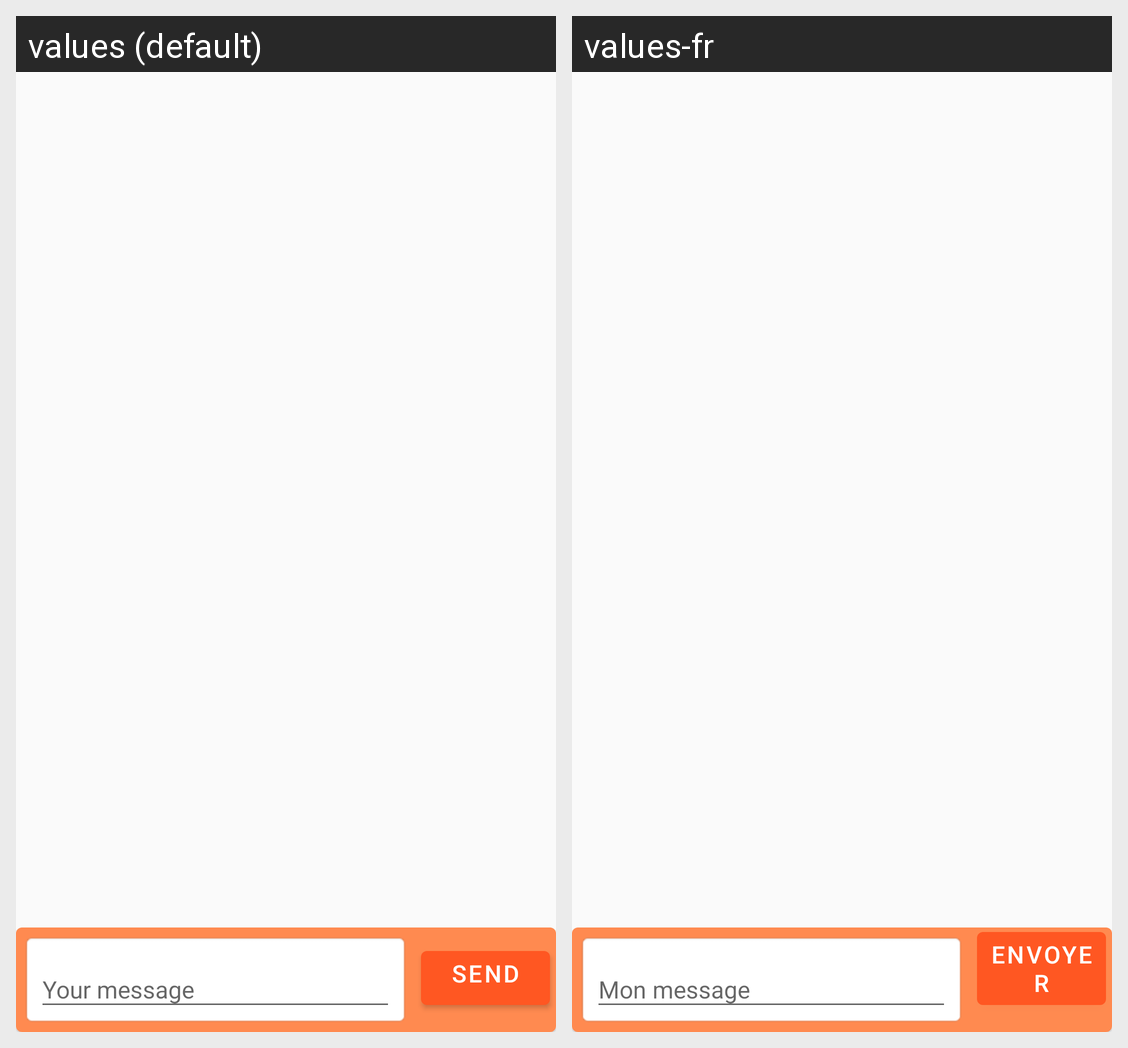

The same Android screen rendered under two of its app's locales, left to right. List the strings drawn on it with the default value and each locale's translation.
Android screen res/layout/fragment_chat.xml rendered under 2 locales, left to right: values (default), values-fr. Device: Nexus 5 (rendered at 1080×1920; each locale shown at half size, 540×960, under a caption strip naming it); theme AppTheme.
Strings drawn on this screen, with the default value and each locale's value (text and hints the layout hard-codes, and strings that could not be matched under every locale, appear in the picture but are not listed):

hint_chat_message
  values: Your message
  values-fr: Mon message

button_chat_message_send
  values: Send
  values-fr: Envoyer
